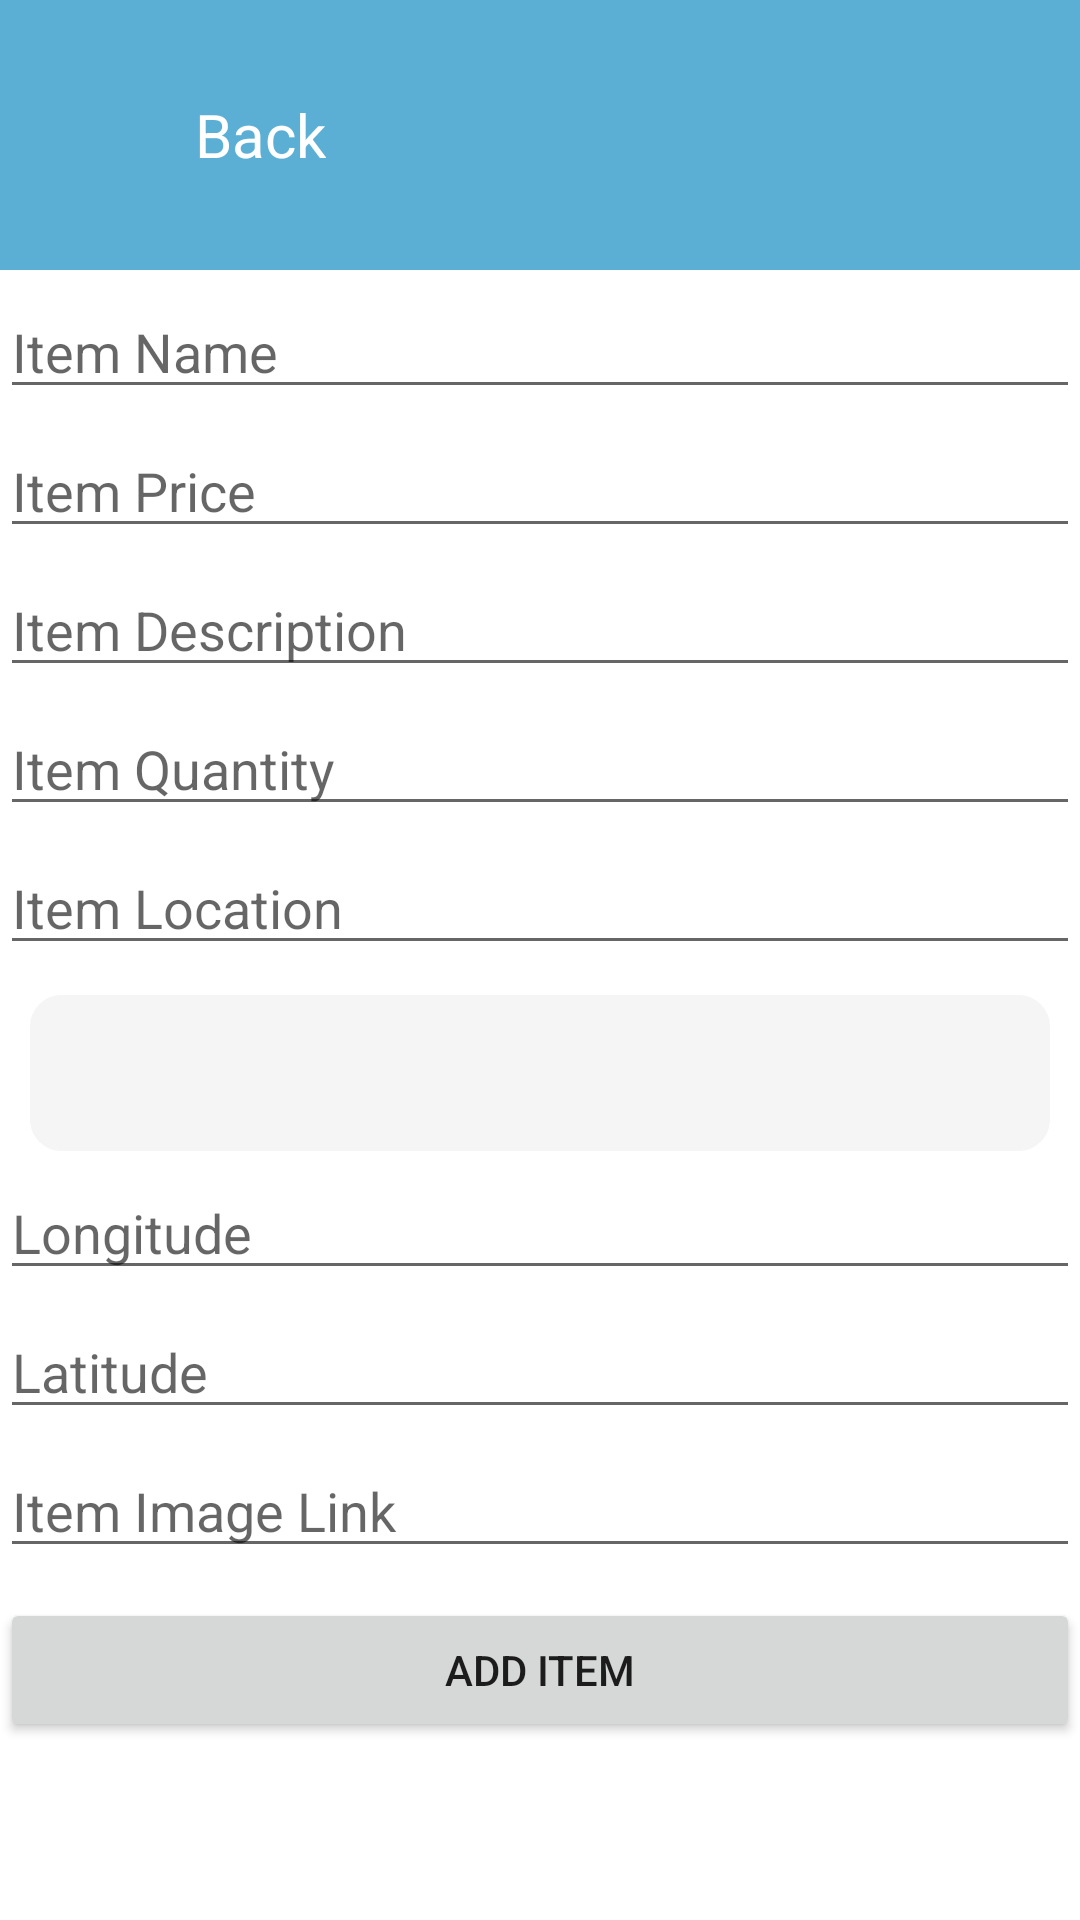

The Android layout XML behind this screen, and the referenced resources:
<!-- AndroidManifest.xml: application theme Theme.NewBabyBorn -->
<!-- res/layout/activity_add_item.xml -->
<?xml version="1.0" encoding="utf-8"?>
<LinearLayout xmlns:android="http://schemas.android.com/apk/res/android"
    xmlns:app="http://schemas.android.com/apk/res-auto"
    xmlns:tools="http://schemas.android.com/tools"
    android:layout_width="match_parent"
    android:layout_height="match_parent"
    android:orientation="vertical"
    tools:context=".AddItemActivity">

    <include layout="@layout/custom_toolbar"/>



    <EditText
        android:layout_width="match_parent"
        android:layout_height="wrap_content"
        android:hint="Item Name"
        android:layout_marginTop="5dp"
        android:id="@+id/itemName"
        />

    <EditText
        android:layout_width="match_parent"
        android:layout_height="wrap_content"
        android:hint="Item Price"
        android:layout_marginTop="5dp"
        android:id="@+id/itemPrice"
        />
    <EditText
        android:layout_width="match_parent"
        android:layout_height="wrap_content"
        android:hint="Item Description"
        android:layout_marginTop="5dp"
        android:id="@+id/itemDescription"
        />

    <EditText
        android:layout_width="match_parent"
        android:layout_height="wrap_content"
        android:hint="Item Quantity"
        android:inputType="number"
        android:layout_marginTop="5dp"
        android:id="@+id/Quantity"
        />
    <EditText
        android:layout_width="match_parent"
        android:layout_height="wrap_content"
        android:hint="Item Location"
        android:layout_marginTop="5dp"
        android:id="@+id/Location"
        />

    <Spinner
        android:id="@+id/type"
        android:layout_width="match_parent"
        android:layout_height="52dp"
        android:layout_marginStart="10dp"
        android:layout_marginEnd="10dp"
        android:layout_below="@+id/addToolbar"
        android:layout_marginTop="10dp"
        android:background="@drawable/et_shape"
        />

    <EditText
        android:layout_width="match_parent"
        android:layout_height="wrap_content"
        android:hint="Longitude"
        android:layout_marginTop="5dp"
        android:id="@+id/longitude"
        />

    <EditText
        android:layout_width="match_parent"
        android:layout_height="wrap_content"
        android:hint="Latitude"
        android:layout_marginTop="5dp"
        android:id="@+id/latitude"
        />

    <EditText
        android:layout_width="match_parent"
        android:layout_height="wrap_content"
        android:hint="Item Image Link"
        android:layout_marginTop="5dp"
        android:id="@+id/image"
        />

    <Button
        android:layout_width="match_parent"
        android:layout_height="wrap_content"
        android:layout_marginTop="10dp"
        android:id="@+id/addItem"
        android:text="Add Item"/>

    <ProgressBar
        android:layout_width="match_parent"
        android:visibility="gone"
        android:layout_height="wrap_content"
        android:id="@+id/progressbar"/>

</LinearLayout>
<!-- res/layout/custom_toolbar.xml (included above) -->
<?xml version="1.0" encoding="utf-8"?>
<LinearLayout xmlns:android="http://schemas.android.com/apk/res/android"
    xmlns:app="http://schemas.android.com/apk/res-auto"
    android:layout_width="match_parent"
    android:orientation="horizontal"

    android:background="@color/button"
    android:layout_height="90dp">

    <ImageView
        android:layout_width="35dp"
        android:src="@drawable/ic_baseline_arrow_back_24"
        android:layout_centerVertical="true"
        android:id="@+id/backbtn"
        android:layout_gravity="center"
        android:layout_marginStart="20dp"
        android:layout_height="35dp"
        app:tint="@color/white" />

    <TextView
        android:layout_gravity="center"
        android:layout_width="wrap_content"
        android:text="@string/back"
        android:textColor="@color/white"
        android:id="@+id/btnTxt"
        android:gravity="center"
        android:textSize="20dp"
        android:layout_marginStart="10dp"
        android:layout_height="35dp"
        app:tint="@color/white" />

</LinearLayout>
<!-- resources referenced by this layout -->
<resources>
  <color name="button">#5CAFD4</color>
  <color name="white">#FFFFFFFF</color>
  <!-- drawable et_shape (drawable) -->
  <?xml version="1.0" encoding="utf-8"?>
  <shape xmlns:android="http://schemas.android.com/apk/res/android"
      android:shape="rectangle">
      <solid android:color="@color/etcolor"/>
  
      <stroke
          android:width="1dp"
          android:color="@color/etcolor"/>
      <corners android:radius="10dp"/>
  </shape>
  <string name="back">Back</string>
  <style name="Theme.NewBabyBorn" parent="Theme.MaterialComponents.Light.NoActionBar">
          
          <item name="colorPrimary">@color/purple_500</item>
          <item name="colorPrimaryVariant">@color/purple_700</item>
          <item name="colorOnPrimary">@color/white</item>
          
          <item name="colorSecondary">@color/teal_200</item>
          <item name="colorSecondaryVariant">@color/teal_700</item>
          <item name="colorOnSecondary">@color/black</item>
          
          <item name="android:statusBarColor">?attr/colorPrimaryVariant</item>
          
      </style>
  <color name="etcolor">#F5F5F5</color>
  <color name="purple_500">#FF6200EE</color>
  <color name="purple_700">#FF3700B3</color>
  <color name="teal_200">#FF03DAC5</color>
  <color name="teal_700">#FF018786</color>
  <color name="black">#FF000000</color>
</resources>
